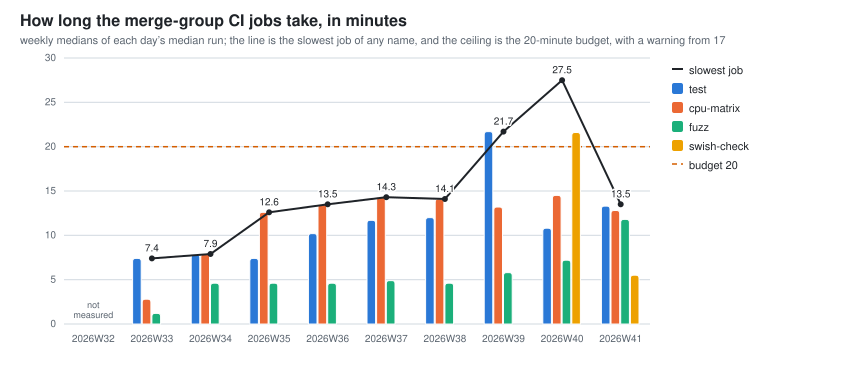

The data file committed next to this chart (first rows):
week, ci_slowest_job_minutes, ci_test_minutes, ci_cpu_matrix_minutes, ci_fuzz_minutes, ci_swish_check_minutes
2026W33, 7.4, 7.4, 2.8, 1.2, 
2026W34, 7.9, 7.8, 7.9, 4.6, 
2026W35, 12.6, 7.4, 12.6, 4.6, 
2026W36, 13.5, 10.2, 13.5, 4.6, 
2026W37, 14.3, 11.7, 14.3, 4.9, 
2026W38, 14.1, 12.0, 14.1, 4.6, 
2026W39, 21.7, 21.7, 13.2, 5.8, 
2026W40, 27.5, 10.8, 14.5, 7.2, 21.6
2026W41, 13.5, 13.3, 12.8, 11.8, 5.5
